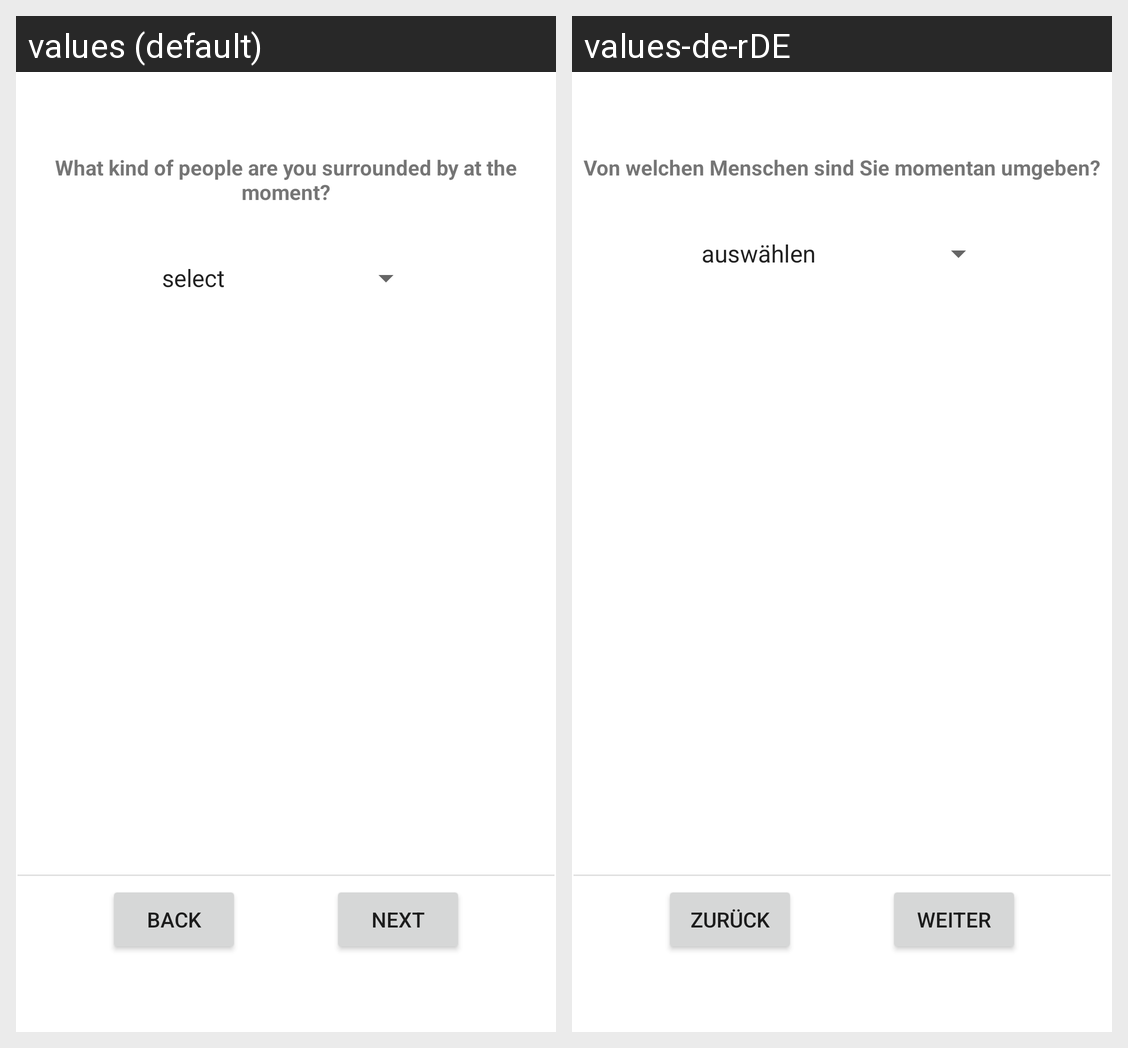

For this localized Android screen grid, give each drawn string resource with its value in every locale shown.
Android screen res/layout/fragment_questionnaire_question__social_situation_.xml rendered under 2 locales, left to right: values (default), values-de-rDE. Device: Nexus 5 (rendered at 1080×1920; each locale shown at half size, 540×960, under a caption strip naming it); theme Theme.22B11.
Strings drawn on this screen, with the default value and each locale's value (text and hints the layout hard-codes, and strings that could not be matched under every locale, appear in the picture but are not listed):

btn_next
  values: Next
  values-de-rDE: Weiter

btn_back
  values: Back
  values-de-rDE: Zurück

question_Social_situation_question
  values: What kind of people are you surrounded by at the moment?
  values-de-rDE: Von welchen Menschen sind Sie momentan umgeben?
